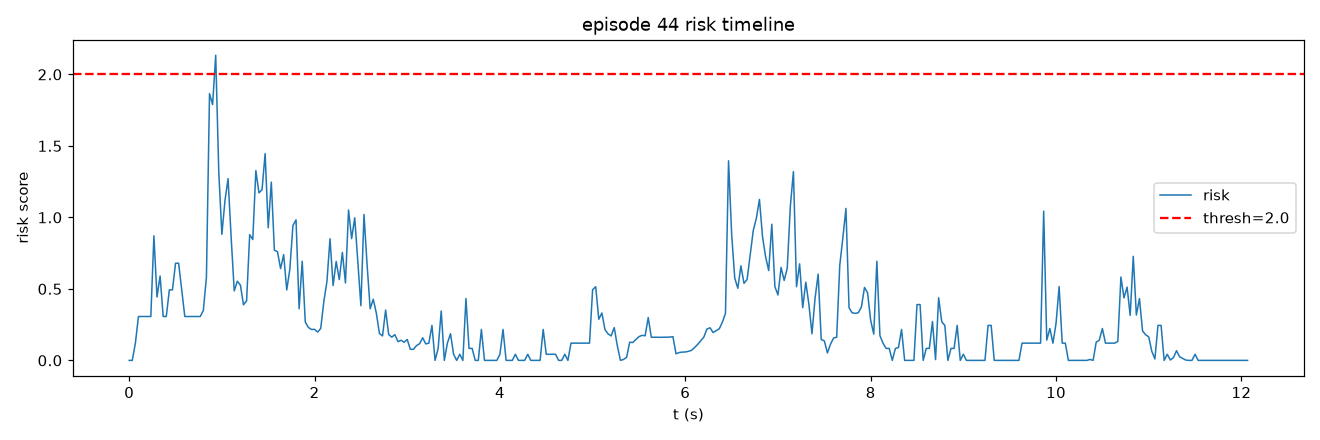

Source data for this figure (header and first rows):
frame, t, risk, speed, accel, track_err, limit, gripper_osc
0, 0.0, 0.0, 0.0, 0.0, 0.9198, 0.0, 0.0
1, 0.03333, 0.0, 0.0, 0.0, 0.9198, 0.0, 0.0
2, 0.06667, 0.1206, 0.0, 0.0, 0.9198, 0.0, 0.06667
3, 0.1, 0.3069, 0.0, 0.0, 0.9447, 0.0, 0.1333
4, 0.1333, 0.3069, 0.0, 0.0, 1.11, 0.0, 0.1333
5, 0.1667, 0.3069, 0.0, 0.0, 1.238, 0.0, 0.1333
6, 0.2, 0.3069, 0.0, 0.0, 1.434, 0.0, 0.1333
7, 0.2333, 0.3069, 0.0, 0.0, 1.487, 0.0, 0.1333
8, 0.2667, 0.871, 13.19, 13.19, 1.262, 0.0, 0.1333
9, 0.3, 0.4431, 8.92, 6.692, 1.107, 0.0, 0.1333
10, 0.3333, 0.5898, 0.0, 8.92, 1.107, 0.0, 0.1333
11, 0.3667, 0.3069, 0.0, 0.0, 1.107, 0.0, 0.1333
12, 0.4, 0.3069, 0.0, 0.0, 1.107, 0.0, 0.1333
13, 0.4333, 0.4932, 0.0, 0.0, 1.107, 0.0, 0.2
14, 0.4667, 0.4932, 0.0, 0.0, 1.132, 0.0, 0.2
15, 0.5, 0.6795, 0.0, 0.0, 1.132, 0.0, 0.2667
16, 0.5333, 0.6795, 0.0, 0.0, 1.132, 0.0, 0.2667
17, 0.5667, 0.4932, 0.0, 0.0, 1.132, 0.0, 0.2
18, 0.6, 0.3069, 0.0, 0.0, 1.101, 0.0, 0.1333
19, 0.6333, 0.3069, 0.0, 0.0, 1.162, 0.0, 0.1333
20, 0.6667, 0.3069, 2.059, 2.059, 1.266, 0.0, 0.1333
21, 0.7, 0.3069, 2.059, 0.0, 1.602, 0.0, 0.1333
22, 0.7333, 0.3069, 0.0, 2.059, 2.217, 0.0, 0.1333
23, 0.7667, 0.3069, 2.637, 2.637, 2.986, 0.0, 0.1333
24, 0.8, 0.3497, 7.912, 5.275, 4.247, 0.0, 0.1333
25, 0.8333, 0.5829, 4.568, 6.46, 6.311, 0.0, 0.1333
26, 0.8667, 1.866, 26.11, 22.53, 8.374, 0.0, 0.1333
27, 0.9, 1.789, 43.26, 17.69, 9.898, 0.0, 0.1333
28, 0.9333, 2.134, 65.3, 22.69, 10.48, 0.0, 0.06667
29, 0.9667, 1.314, 74.6, 9.509, 10.26, 0.0, 0.06667
30, 1.0, 0.8816, 78.41, 5.275, 9.501, 0.0, 0.0
31, 1.033, 1.117, 81.25, 9.509, 8.702, 0.0, 0.0
32, 1.067, 1.271, 67.55, 14.2, 7.962, 0.0, 0.0
33, 1.1, 0.8613, 58.56, 9.509, 7.499, 0.0, 0.0
34, 1.133, 0.486, 54.88, 3.73, 7.153, 0.0, 0.0
35, 1.167, 0.5539, 49.13, 6.46, 6.998, 0.0, 0.0
36, 1.2, 0.526, 46.66, 6.46, 6.867, 0.0, 0.0
37, 1.233, 0.3888, 44.76, 2.637, 6.831, 0.0, 0.0
38, 1.267, 0.4165, 44.99, 4.568, 7.16, 0.0, 0.0
39, 1.3, 0.879, 44.6, 10.87, 7.836, 0.0, 0.0
40, 1.333, 0.8453, 48.99, 8.747, 8.787, 0.0, 0.0
41, 1.367, 1.327, 58.97, 14.2, 9.434, 0.0, 0.0
42, 1.4, 1.171, 62.91, 10.87, 9.889, 0.0, 0.0
43, 1.433, 1.193, 71.01, 9.868, 10.28, 0.0, 0.0
44, 1.467, 1.446, 74.78, 13.19, 10.37, 0.0, 0.0
45, 1.5, 0.9274, 78.59, 5.274, 10.06, 0.0, 0.0
46, 1.533, 1.247, 76.67, 10.87, 9.611, 0.0, 0.0
47, 1.567, 0.7705, 74.69, 2.637, 8.971, 0.0, 0.0
48, 1.6, 0.7598, 69.23, 5.897, 8.268, 0.0, 0.0
49, 1.633, 0.642, 65.93, 5.275, 7.593, 0.0, 0.0
50, 1.667, 0.7397, 59.27, 8.34, 6.874, 0.0, 0.0
51, 1.7, 0.4925, 54.31, 5.897, 6.229, 0.0, 0.0
52, 1.733, 0.6387, 44.84, 9.509, 5.917, 0.0, 0.0
53, 1.767, 0.9433, 42.28, 14.45, 5.885, 0.0, 0.0
54, 1.8, 0.9828, 44.21, 14.92, 5.818, 0.0, 0.0
55, 1.833, 0.3612, 39.65, 5.897, 5.883, 0.0, 0.0
56, 1.867, 0.6934, 46.73, 10.55, 5.573, 0.0, 0.0
57, 1.9, 0.2675, 42.93, 4.568, 5.463, 0.0, 0.0
58, 1.933, 0.2304, 39.21, 3.73, 5.329, 0.0, 0.0
59, 1.967, 0.2162, 37.3, 2.637, 5.321, 0.0, 0.0
... 303 more rows
